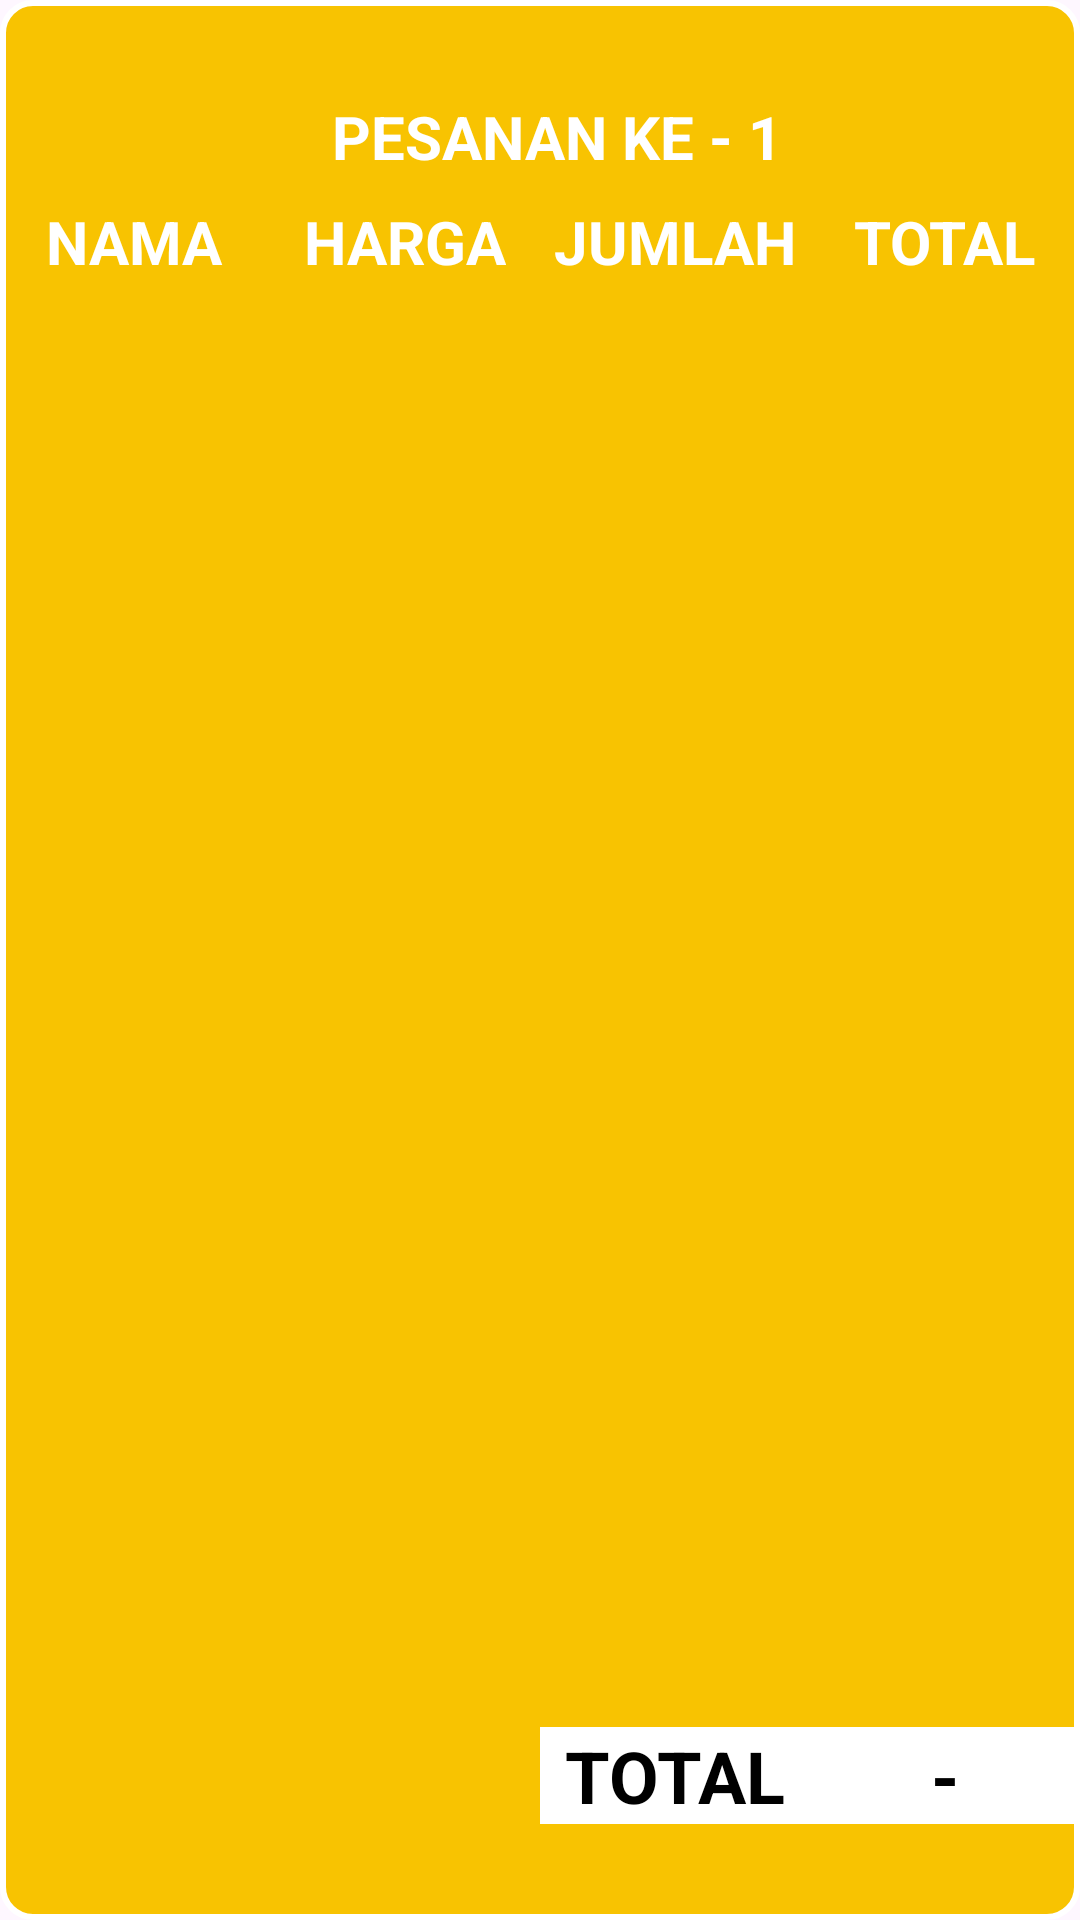

Reconstruct the res/layout file that produces this screen, plus the resources it refers to.
<!-- AndroidManifest.xml: application theme Theme.NonaSeblak -->
<!-- res/layout/adapter_order_payment.xml -->
<?xml version="1.0" encoding="utf-8"?>
<androidx.constraintlayout.widget.ConstraintLayout xmlns:android="http://schemas.android.com/apk/res/android"
    xmlns:app="http://schemas.android.com/apk/res-auto"
    xmlns:tools="http://schemas.android.com/tools"
    android:layout_width="match_parent"
    android:layout_height="wrap_content"
    android:layout_marginVertical="5dp"
    android:background="@drawable/btn_bg_selector_red">

    <TextView
        android:id="@+id/textView3"
        android:layout_width="wrap_content"
        android:layout_height="wrap_content"
        android:layout_marginTop="32dp"
        android:text="PESANAN KE - "
        android:textColor="@color/white"
        android:textSize="20sp"
        android:textStyle="bold"
        app:layout_constraintBottom_toBottomOf="parent"
        app:layout_constraintEnd_toEndOf="parent"
        app:layout_constraintStart_toStartOf="parent"
        app:layout_constraintTop_toTopOf="parent"
        app:layout_constraintVertical_bias="0.0" />

    <TextView
        android:id="@+id/textViewCountOrder"
        android:layout_width="wrap_content"
        android:layout_height="wrap_content"
        android:text="1"
        android:textColor="@color/white"
        android:textSize="20sp"
        android:textStyle="bold"
        app:layout_constraintBottom_toBottomOf="@+id/textView3"
        app:layout_constraintEnd_toEndOf="parent"
        app:layout_constraintHorizontal_bias="0.0"
        app:layout_constraintStart_toEndOf="@+id/textView3"
        app:layout_constraintTop_toTopOf="@+id/textView3" />

    <LinearLayout
        android:id="@+id/linearLayout8"
        android:layout_width="0dp"
        android:layout_height="wrap_content"
        android:layout_marginTop="8dp"
        android:orientation="horizontal"
        app:layout_constraintEnd_toEndOf="parent"
        app:layout_constraintStart_toStartOf="parent"
        app:layout_constraintTop_toBottomOf="@+id/textView3">

        <FrameLayout
            android:layout_width="match_parent"
            android:layout_height="match_parent"
            android:layout_weight="1">

            <TextView
                android:layout_width="wrap_content"
                android:layout_height="wrap_content"
                android:layout_gravity="center"
                android:text="NAMA"
                android:textColor="@color/white"
                android:textSize="20sp"
                android:textStyle="bold" />
        </FrameLayout>

        <FrameLayout
            android:layout_width="match_parent"
            android:layout_height="match_parent"
            android:layout_weight="1">

            <TextView
                android:layout_width="wrap_content"
                android:layout_height="wrap_content"
                android:layout_gravity="center"
                android:text="HARGA"
                android:textColor="@color/white"
                android:textSize="20sp"
                android:textStyle="bold" />
        </FrameLayout>

        <FrameLayout
            android:layout_width="match_parent"
            android:layout_height="match_parent"
            android:layout_weight="1">

            <TextView
                android:layout_width="wrap_content"
                android:layout_height="wrap_content"
                android:layout_gravity="center"
                android:text="JUMLAH"
                android:textColor="@color/white"
                android:textSize="20sp"
                android:textStyle="bold" />
        </FrameLayout>

        <FrameLayout
            android:layout_width="match_parent"
            android:layout_height="match_parent"
            android:layout_weight="1">

            <TextView
                android:layout_width="wrap_content"
                android:layout_height="wrap_content"
                android:layout_gravity="center"
                android:text="TOTAL"
                android:textColor="@color/white"
                android:textSize="20sp"
                android:textStyle="bold" />
        </FrameLayout>
    </LinearLayout>

    <androidx.recyclerview.widget.RecyclerView
        android:id="@+id/recyclerView"
        android:layout_width="match_parent"
        android:layout_height="wrap_content"
        android:layout_marginBottom="32dp"
        app:layout_constraintBottom_toTopOf="@+id/linearLayout7"
        app:layout_constraintEnd_toEndOf="parent"
        app:layout_constraintStart_toStartOf="parent"
        app:layout_constraintTop_toBottomOf="@+id/linearLayout8" />

    <LinearLayout
        android:id="@+id/linearLayout7"
        android:layout_width="0dp"
        android:layout_height="wrap_content"
        android:layout_marginBottom="32dp"
        android:orientation="horizontal"
        app:layout_constraintBottom_toBottomOf="parent"
        app:layout_constraintEnd_toEndOf="parent"
        app:layout_constraintStart_toStartOf="parent"
        app:layout_constraintTop_toTopOf="parent"
        app:layout_constraintVertical_bias="1.0">

        <FrameLayout
            android:layout_width="match_parent"
            android:layout_height="match_parent"
            android:layout_weight="1" />

        <FrameLayout
            android:layout_width="match_parent"
            android:layout_height="match_parent"
            android:layout_weight="1" />

        <FrameLayout
            android:layout_width="match_parent"
            android:layout_height="match_parent"
            android:background="@color/white"
            android:layout_weight="1">

            <TextView
                android:layout_width="wrap_content"
                android:layout_height="wrap_content"
                android:layout_gravity="center"
                android:text="TOTAL"
                android:textColor="@color/black"
                android:textSize="24sp"
                android:textStyle="bold" />

        </FrameLayout>

        <FrameLayout
            android:layout_width="match_parent"
            android:layout_height="match_parent"
            android:background="@color/white"
            android:layout_weight="1">

            <TextView
                android:id="@+id/textViewPriceTotal"
                android:layout_width="wrap_content"
                android:layout_height="wrap_content"
                android:layout_gravity="center"
                android:text="-"
                android:textColor="@color/black"
                android:textSize="24sp"
                android:textStyle="bold" />
        </FrameLayout>
    </LinearLayout>
</androidx.constraintlayout.widget.ConstraintLayout>
<!-- resources referenced by this layout -->
<resources>
  <color name="black">#FF000000</color>
  <color name="white">#FFFFFFFF</color>
  <!-- drawable btn_bg_selector_red (drawable) -->
  <?xml version="1.0" encoding="utf-8"?>
  <selector xmlns:android="http://schemas.android.com/apk/res/android">
      
      <item android:state_pressed="true" >
          <shape android:shape="rectangle">
              <solid android:color="@color/white" />
              <corners android:radius="10dp" />
              <stroke android:width="2dp" android:color="@color/white" />
          </shape>
      </item>
      
      
      
      
      
      <item>
          <shape android:shape="rectangle">
              <solid android:color="@color/ic_launcher_background" />
              <corners android:radius="10dp" />
              <stroke android:width="2dp" android:color="@color/white" />
          </shape>
      </item>
  </selector>
  <style name="Theme.NonaSeblak" parent="Base.Theme.NonaSeblak" />
  <color name="ic_launcher_background">#F8C301</color>
  <style name="Base.Theme.NonaSeblak" parent="Theme.Material3.DayNight.NoActionBar">
          
          
  
      </style>
</resources>
